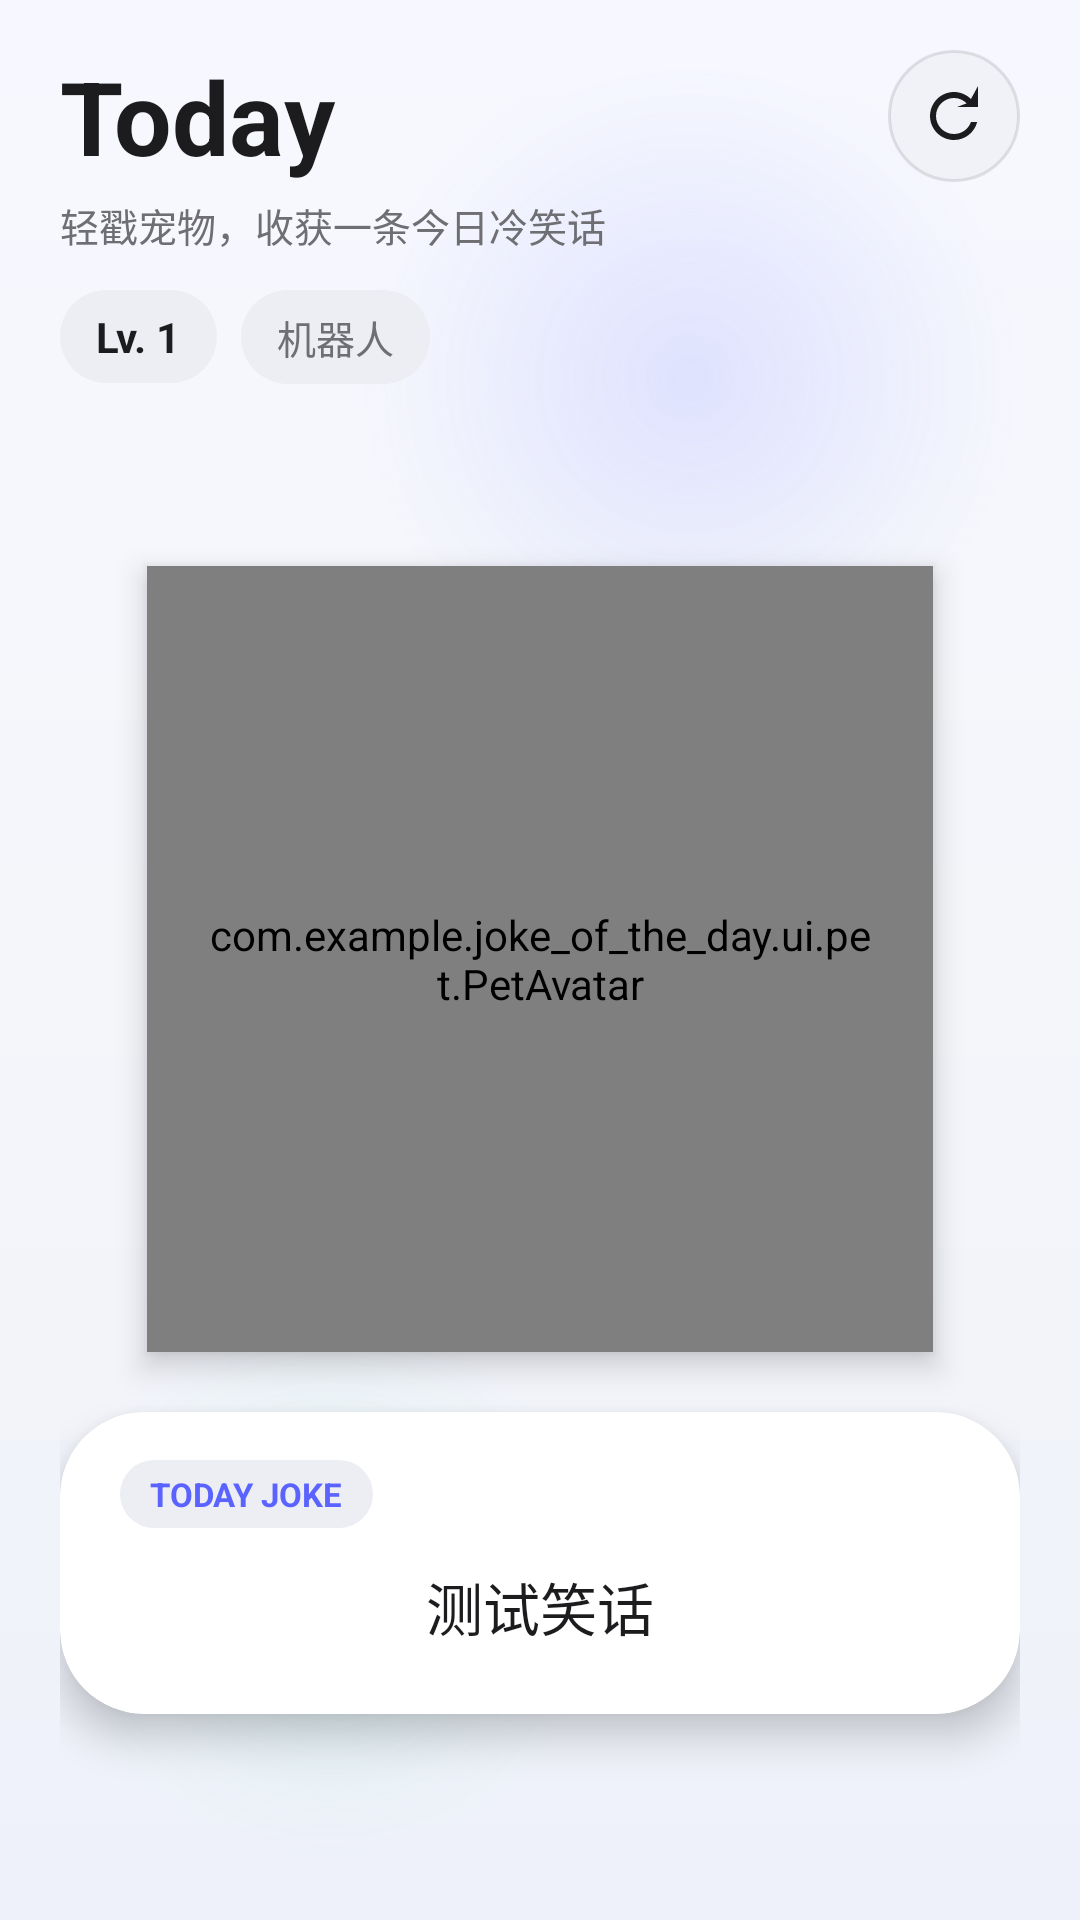

Write the Android layout XML for this screen, with the resource values it uses.
<!-- AndroidManifest.xml: application theme Theme.Joke_of_the_day -->
<!-- res/layout/fragment_today.xml -->
<?xml version="1.0" encoding="utf-8"?>
<androidx.constraintlayout.widget.ConstraintLayout xmlns:android="http://schemas.android.com/apk/res/android"
    xmlns:app="http://schemas.android.com/apk/res-auto"
    xmlns:tools="http://schemas.android.com/tools"
    android:layout_width="match_parent"
    android:layout_height="match_parent"
    android:background="@drawable/bg_today_gradient"
    android:paddingStart="20dp"
    android:paddingTop="16dp"
    android:paddingEnd="20dp"
    android:paddingBottom="20dp">

    <View
        android:id="@+id/decorOrbTop"
        android:layout_width="220dp"
        android:layout_height="220dp"
        android:alpha="0.75"
        android:background="@drawable/bg_decor_orb_top"
        android:importantForAccessibility="no"
        app:layout_constraintEnd_toEndOf="parent"
        app:layout_constraintTop_toTopOf="parent" />

    <View
        android:id="@+id/decorOrbBottom"
        android:layout_width="180dp"
        android:layout_height="180dp"
        android:alpha="0.7"
        android:background="@drawable/bg_decor_orb_bottom"
        android:importantForAccessibility="no"
        app:layout_constraintBottom_toBottomOf="parent"
        app:layout_constraintStart_toStartOf="parent" />

    <TextView
        android:id="@+id/titleToday"
        android:layout_width="wrap_content"
        android:layout_height="wrap_content"
        android:text="Today"
        android:textColor="@color/ios_text_primary"
        android:textSize="34sp"
        android:textStyle="bold"
        app:layout_constraintStart_toStartOf="parent"
        app:layout_constraintTop_toTopOf="parent" />

    <TextView
        android:id="@+id/subtitleToday"
        android:layout_width="0dp"
        android:layout_height="wrap_content"
        android:layout_marginTop="4dp"
        android:text="轻戳宠物，收获一条今日冷笑话"
        android:textColor="@color/ios_text_secondary"
        android:textSize="13sp"
        app:layout_constraintEnd_toStartOf="@id/btnRefreshPet"
        app:layout_constraintStart_toStartOf="parent"
        app:layout_constraintTop_toBottomOf="@id/titleToday" />

    <ImageButton
        android:id="@+id/btnRefreshPet"
        android:layout_width="44dp"
        android:layout_height="44dp"
        android:background="@drawable/bg_ios_round_icon_btn"
        android:contentDescription="换一只宠物"
        android:padding="10dp"
        android:src="@drawable/ic_refresh"
        android:tint="@color/ios_text_primary"
        app:layout_constraintBottom_toBottomOf="@id/titleToday"
        app:layout_constraintEnd_toEndOf="parent"
        app:layout_constraintTop_toTopOf="@id/titleToday" />

    <TextView
        android:id="@+id/levelText"
        android:layout_width="wrap_content"
        android:layout_height="wrap_content"
        android:layout_marginTop="12dp"
        android:background="@drawable/bg_ios_chip"
        android:paddingStart="12dp"
        android:paddingTop="6dp"
        android:paddingEnd="12dp"
        android:paddingBottom="6dp"
        android:text="Lv. 1"
        android:textColor="@color/ios_text_primary"
        android:textSize="14sp"
        android:textStyle="bold"
        app:layout_constraintStart_toStartOf="parent"
        app:layout_constraintTop_toBottomOf="@id/subtitleToday" />

    <TextView
        android:id="@+id/petNameText"
        android:layout_width="wrap_content"
        android:layout_height="wrap_content"
        android:layout_marginStart="8dp"
        android:background="@drawable/bg_ios_chip"
        android:paddingStart="12dp"
        android:paddingTop="6dp"
        android:paddingEnd="12dp"
        android:paddingBottom="6dp"
        android:text="机器人"
        android:textColor="@color/ios_text_secondary"
        android:textSize="13sp"
        app:layout_constraintBottom_toBottomOf="@id/levelText"
        app:layout_constraintStart_toEndOf="@id/levelText"
        app:layout_constraintTop_toTopOf="@id/levelText" />

    <com.example.joke_of_the_day.ui.pet.PetAvatar
        android:id="@+id/petAvatar"
        android:layout_width="262dp"
        android:layout_height="262dp"
        android:layout_marginTop="20dp"
        android:background="@drawable/bg_ios_glass_card"
        android:elevation="6dp"
        android:padding="20dp"
        app:layout_constraintBottom_toTopOf="@+id/jokeCard"
        app:layout_constraintEnd_toEndOf="parent"
        app:layout_constraintStart_toStartOf="parent"
        app:layout_constraintTop_toBottomOf="@id/levelText"
        app:layout_constraintVertical_chainStyle="packed"
        tools:ignore="MissingConstraints" />

    <androidx.cardview.widget.CardView
        android:id="@+id/jokeCard"
        android:layout_width="0dp"
        android:layout_height="wrap_content"
        android:layout_marginTop="20dp"
        android:layout_marginBottom="8dp"
        android:background="@drawable/bg_ios_glass_card"
        app:cardBackgroundColor="@color/ios_card"
        app:cardCornerRadius="28dp"
        app:cardElevation="8dp"
        app:cardUseCompatPadding="false"
        app:layout_constraintBottom_toBottomOf="parent"
        app:layout_constraintEnd_toEndOf="parent"
        app:layout_constraintStart_toStartOf="parent"
        app:layout_constraintTop_toBottomOf="@id/petAvatar">

        <LinearLayout
            android:layout_width="match_parent"
            android:layout_height="wrap_content"
            android:orientation="vertical"
            android:paddingStart="20dp"
            android:paddingTop="16dp"
            android:paddingEnd="20dp"
            android:paddingBottom="22dp">

            <TextView
                android:id="@+id/jokeBadge"
                android:layout_width="wrap_content"
                android:layout_height="wrap_content"
                android:background="@drawable/bg_ios_chip"
                android:paddingStart="10dp"
                android:paddingTop="4dp"
                android:paddingEnd="10dp"
                android:paddingBottom="4dp"
                android:text="TODAY JOKE"
                android:textAllCaps="true"
                android:textColor="@color/ios_accent"
                android:textSize="11sp"
                android:textStyle="bold" />

            <TextView
                android:id="@+id/jokeText"
                android:layout_width="match_parent"
                android:layout_height="wrap_content"
                android:layout_marginTop="12dp"
                android:gravity="center"
                android:lineSpacingExtra="5dp"
                android:text="测试笑话"
                android:textColor="@color/ios_text_primary"
                android:textSize="19sp"
                android:textStyle="normal" />
        </LinearLayout>
    </androidx.cardview.widget.CardView>

</androidx.constraintlayout.widget.ConstraintLayout>
<!-- resources referenced by this layout -->
<resources>
  <color name="ios_accent">#5A63FF</color>
  <color name="ios_card">#FFFFFFFF</color>
  <color name="ios_text_primary">#1C1C1E</color>
  <color name="ios_text_secondary">#6E6E73</color>
  <!-- drawable bg_decor_orb_bottom (drawable) -->
  <?xml version="1.0" encoding="utf-8"?>
  <shape xmlns:android="http://schemas.android.com/apk/res/android" android:shape="oval">
      <gradient
          android:type="radial"
          android:centerX="50%"
          android:centerY="50%"
          android:gradientRadius="90dp"
          android:startColor="#66A5E6D5"
          android:endColor="#00A5E6D5" />
  </shape>
  <!-- drawable bg_decor_orb_top (drawable) -->
  <?xml version="1.0" encoding="utf-8"?>
  <shape xmlns:android="http://schemas.android.com/apk/res/android" android:shape="oval">
      <gradient
          android:type="radial"
          android:centerX="50%"
          android:centerY="50%"
          android:gradientRadius="110dp"
          android:startColor="#66A7B1FF"
          android:endColor="#00A7B1FF" />
  </shape>
  <!-- drawable bg_ios_chip (drawable) -->
  <?xml version="1.0" encoding="utf-8"?>
  <shape xmlns:android="http://schemas.android.com/apk/res/android" android:shape="rectangle">
      <solid android:color="@color/ios_chip_bg" />
      <corners android:radius="999dp" />
  </shape>
  <!-- drawable bg_ios_glass_card (drawable) -->
  <?xml version="1.0" encoding="utf-8"?>
  <shape xmlns:android="http://schemas.android.com/apk/res/android" android:shape="rectangle">
      <gradient
          android:angle="270"
          android:endColor="#99FFFFFF"
          android:startColor="#CCFFFFFF" />
      <corners android:radius="28dp" />
      <stroke android:width="1dp" android:color="#66FFFFFF" />
  </shape>
  <!-- drawable bg_ios_round_icon_btn (drawable) -->
  <?xml version="1.0" encoding="utf-8"?>
  <selector xmlns:android="http://schemas.android.com/apk/res/android">
      <item android:state_pressed="true">
          <shape android:shape="oval">
              <solid android:color="#E0E4EC" />
              <stroke android:width="1dp" android:color="#24000000" />
          </shape>
      </item>
      <item>
          <shape android:shape="oval">
              <solid android:color="#F0F2F7" />
              <stroke android:width="1dp" android:color="#1A000000" />
          </shape>
      </item>
  </selector>
  <!-- drawable bg_today_gradient (drawable) -->
  <?xml version="1.0" encoding="utf-8"?>
  <shape xmlns:android="http://schemas.android.com/apk/res/android" android:shape="rectangle">
      <gradient
          android:angle="270"
          android:startColor="#F7F8FF"
          android:centerColor="#F5F6FA"
          android:endColor="#EEF1FA" />
  </shape>
  <style name="Theme.Joke_of_the_day" parent="Theme.MaterialComponents.DayNight.DarkActionBar">
          
          <item name="colorPrimary">@color/purple_500</item>
          <item name="colorPrimaryVariant">@color/purple_700</item>
          <item name="colorOnPrimary">@color/white</item>
          
          <item name="colorSecondary">@color/teal_200</item>
          <item name="colorSecondaryVariant">@color/teal_700</item>
          <item name="colorOnSecondary">@color/black</item>
          
          <item name="android:statusBarColor">?attr/colorPrimaryVariant</item>
          
      </style>
  <color name="ios_chip_bg">#ECEEF3</color>
  <color name="purple_500">#FF6200EE</color>
  <color name="purple_700">#FF3700B3</color>
  <color name="white">#FFFFFFFF</color>
  <color name="teal_200">#FF03DAC5</color>
  <color name="teal_700">#FF018786</color>
  <color name="black">#FF000000</color>
</resources>
